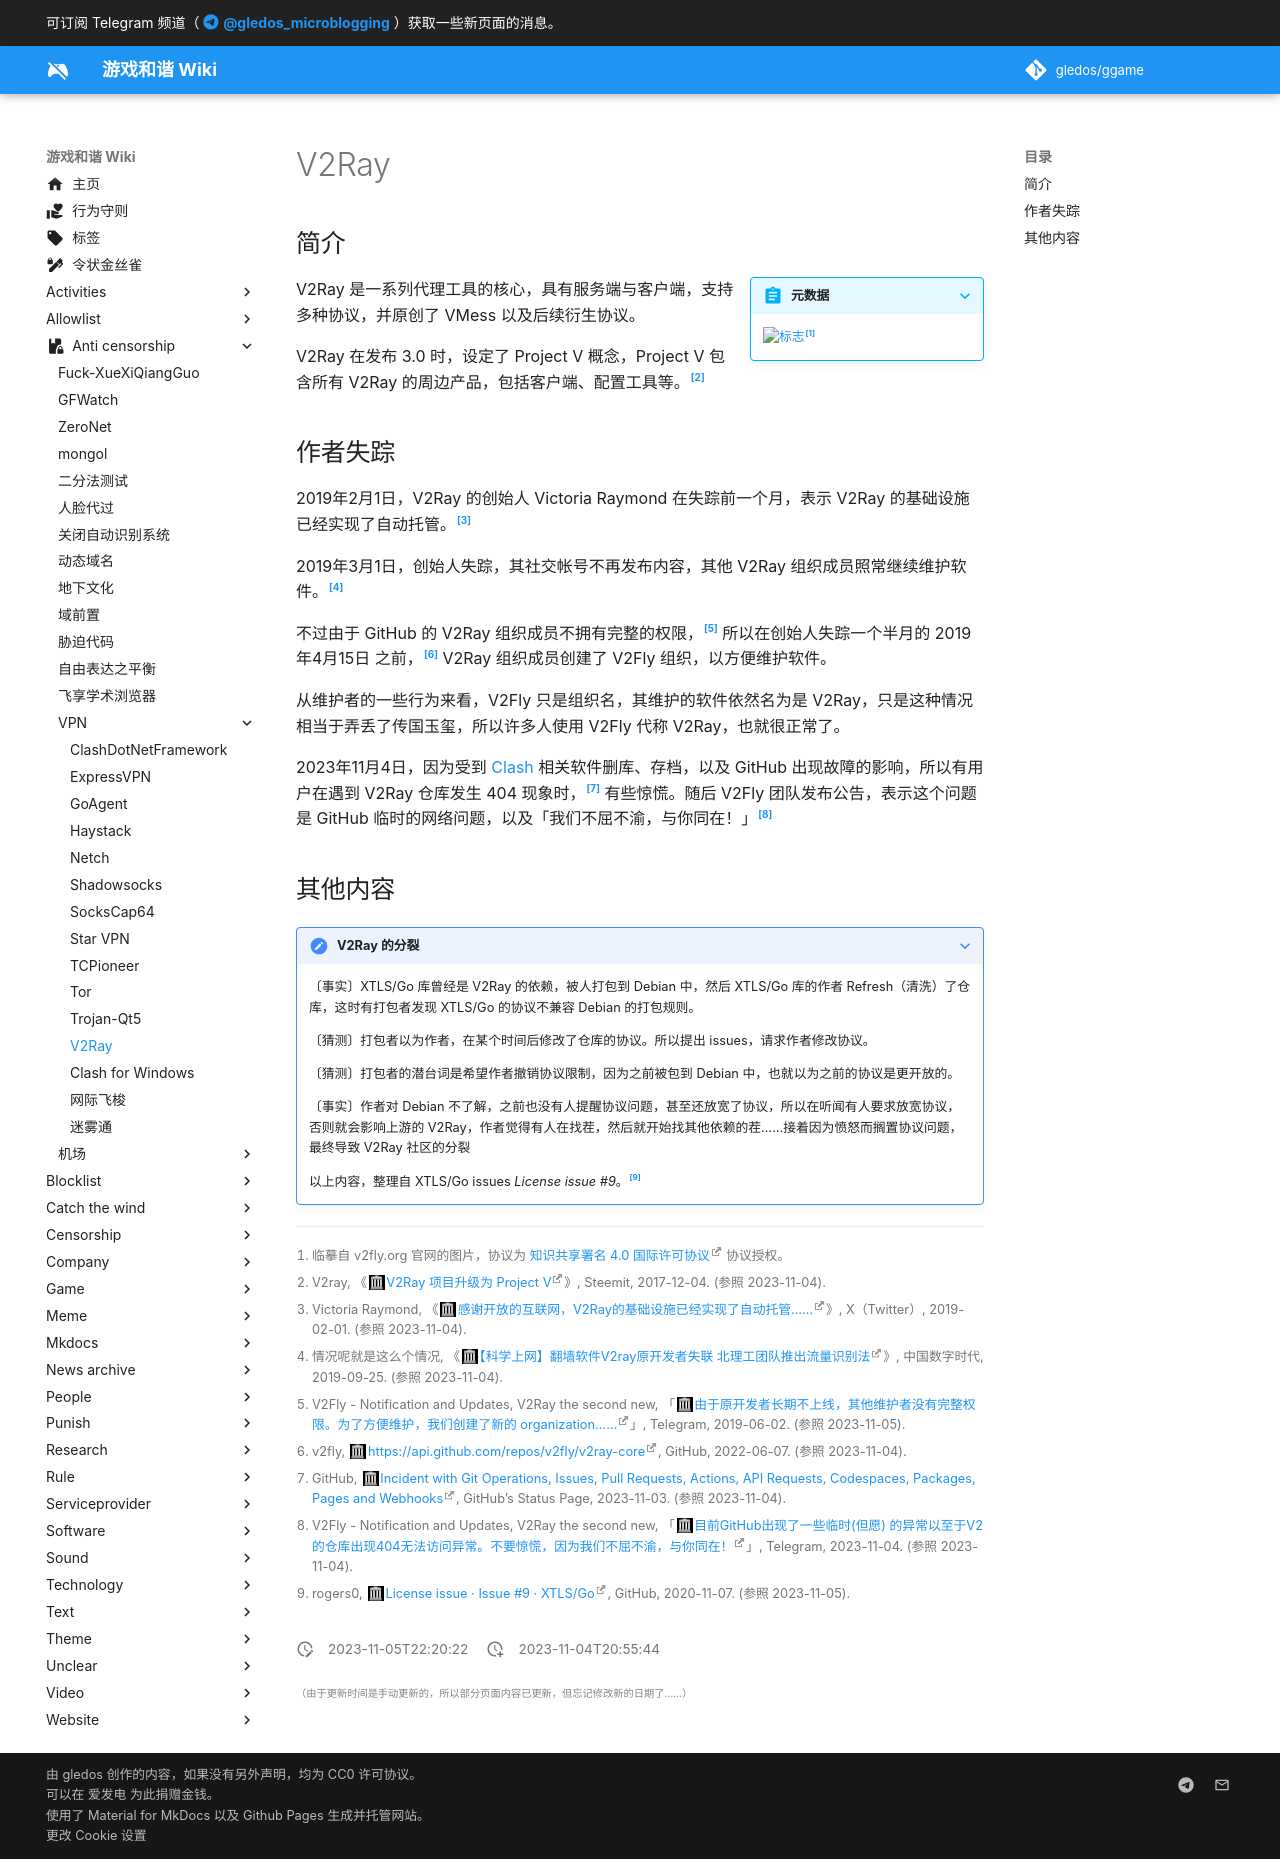

repository: gledos/ggame · page: anti-censorship/VPN/V2Ray.html · generator: mkdocs

---
title: "V2Ray"
description:
published: true
date: "2023-11-05T22:20:22"
特殊标签标记: #无标签
editor: markdown
dateCreated: "2023-11-04T20:55:44"
---

## 简介

> [!summary inline end]+ 元数据
>
> ![标志](https://s3.tebi.io/ggame/ShareX/anti-censorship_VPN_V2Ray.svg)[^logo]

[^logo]: 临摹自 v2fly.org 官网的图片，协议为 [知识共享署名 4.0 国际许可协议](https://creativecommons.org/licenses/by/4.0/deed.zh) 协议授权。

V2Ray 是一系列代理工具的核心，具有服务端与客户端，支持多种协议，并原创了 VMess 以及后续衍生协议。

V2Ray 在发布 3.0 时，设定了 Project V 概念，Project V 包含所有 V2Ray 的周边产品，包括客户端、配置工具等。[^sccvv]

[^sccvv]: V2ray, 《[V2Ray 项目升级为 Project V](https://web.archive.org/web/20230213165759/https://steemit.com/cn/@v2ray/v2ray-project-v)》, Steemit, 2017-12-04. (参照 2023-11-04).

## 作者失踪

2019年2月1日，V2Ray 的创始人 Victoria Raymond 在失踪前一个月，表示 V2Ray 的基础设施已经实现了自动托管。[^03584]

[^03584]: Victoria Raymond, 《[感谢开放的互联网，V2Ray的基础设施已经实现了自动托管……](https://web.archive.org/web/20230605000644/https://twitter.com/projectv2ray/status/1091306111406403584)》, X（Twitter）, 2019-02-01. (参照 2023-11-04).

2019年3月1日，创始人失踪，其社交帐号不再发布内容，其他 V2Ray 组织成员照常继续维护软件。[^18285]

[^18285]: 情况呢就是这么个情况, 《[【科学上网】翻墙软件V2ray原开发者失联 北理工团队推出流量识别法](https://web.archive.org/web/20220924052648/https://chinadigitaltimes.net/chinese/618285.html)》, 中国数字时代, 2019-09-25. (参照 2023-11-04).

不过由于 GitHub 的 V2Ray 组织成员不拥有完整的权限，[^fly14] 所以在创始人失踪一个半月的 2019年4月15日 之前，[^15414] V2Ray 组织成员创建了 V2Fly 组织，以方便维护软件。

[^fly14]: V2Fly - Notification and Updates, V2Ray the second new, 「[由于原开发者长期不上线，其他维护者没有完整权限。为了方便维护，我们创建了新的 organization……](https://web.archive.org/web/20231105005717/https://t.me/s/v2fly/14)」, Telegram, 2019-06-02. (参照 2023-11-05).

[^15414]: v2fly, [https://api.github.com/repos/v2fly/v2ray-core](https://web.archive.org/web/20220607115414/https://api.github.com/repos/v2fly/v2ray-core), GitHub, 2022-06-07. (参照 2023-11-04).

从维护者的一些行为来看，V2Fly 只是组织名，其维护的软件依然名为是 V2Ray，只是这种情况相当于弄丢了传国玉玺，所以许多人使用 V2Fly 代称 V2Ray，也就很正常了。

2023年11月4日，因为受到 [Clash](/anti-censorship/VPN/clash_for_windows.md#删库) 相关软件删库、存档，以及 GitHub 出现故障的影响，所以有用户在遇到 V2Ray 仓库发生 404 现象时，[^9fs5x] 有些惊慌。随后 V2Fly 团队发布公告，表示这个问题是 GitHub 临时的网络问题，以及「我们不屈不渝，与你同在！」[^fly99]

[^9fs5x]: GitHub, [Incident with Git Operations, Issues, Pull Requests, Actions, API Requests, Codespaces, Packages, Pages and Webhooks](https://web.archive.org/web/20231104033954/https://www.githubstatus.com/incidents/xb30mby9fs5x), GitHub’s Status Page, 2023-11-03. (参照 2023-11-04).

[^fly99]: V2Fly - Notification and Updates, V2Ray the second new, 「[目前GitHub出现了一些临时(但愿) 的异常以至于V2的仓库出现404无法访问异常。不要惊慌，因为我们不屈不渝，与你同在！](https://web.archive.org/web/20231104154557/https://t.me/s/v2fly/99)」, Telegram, 2023-11-04. (参照 2023-11-04).

## 其他内容

> [!note]+ V2Ray 的分裂
>
> 〔事实〕XTLS/Go 库曾经是 V2Ray 的依赖，被人打包到 Debian 中，然后 XTLS/Go 库的作者 Refresh（清洗）了仓库，这时有打包者发现 XTLS/Go 的协议不兼容 Debian 的打包规则。
>
> 〔猜测〕打包者以为作者，在某个时间后修改了仓库的协议。所以提出 issues，请求作者修改协议。
>
> 〔猜测〕打包者的潜台词是希望作者撤销协议限制，因为之前被包到 Debian 中，也就以为之前的协议是更开放的。
>
> 〔事实〕作者对 Debian 不了解，之前也没有人提醒协议问题，甚至还放宽了协议，所以在听闻有人要求放宽协议，否则就会影响上游的 V2Ray，作者觉得有人在找茬，然后就开始找其他依赖的茬……接着因为愤怒而搁置协议问题，最终导致 V2Ray 社区的分裂
>
> 以上内容，整理自 XTLS/Go issues _License issue \#9_。[^35317]

[^35317]: rogers0, [License issue · Issue #9 · XTLS/Go](https://web.archive.org/web/20230715035317/https://github.com/XTLS/Go/issues/9#issuecomment-731588021), GitHub, 2020-11-07. (参照 2023-11-05).
